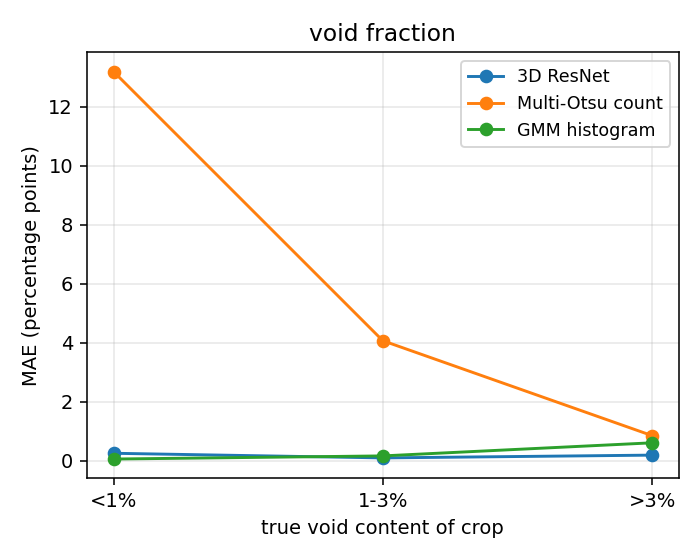

The file beside this chart, header and first rows:
void_bin, method, n_crops, n_parents, MAE_fibre_pp, MAE_matrix_pp, MAE_void_pp
<1%, cnn, 54, 3, 1.125, 1.087, 0.2596
<1%, otsu, 54, 3, 15.78, 7.774, 13.18
<1%, gmm, 54, 3, 6.142, 6.108, 0.06433
1-3%, cnn, 96, 5, 0.756, 0.7946, 0.1027
1-3%, otsu, 96, 5, 8.966, 6.278, 4.071
1-3%, gmm, 96, 5, 6.596, 6.581, 0.1705
>3%, cnn, 66, 4, 0.7356, 0.6884, 0.197
>3%, otsu, 66, 4, 6.102, 5.646, 0.8576
>3%, gmm, 66, 4, 11.64, 11.43, 0.6139
